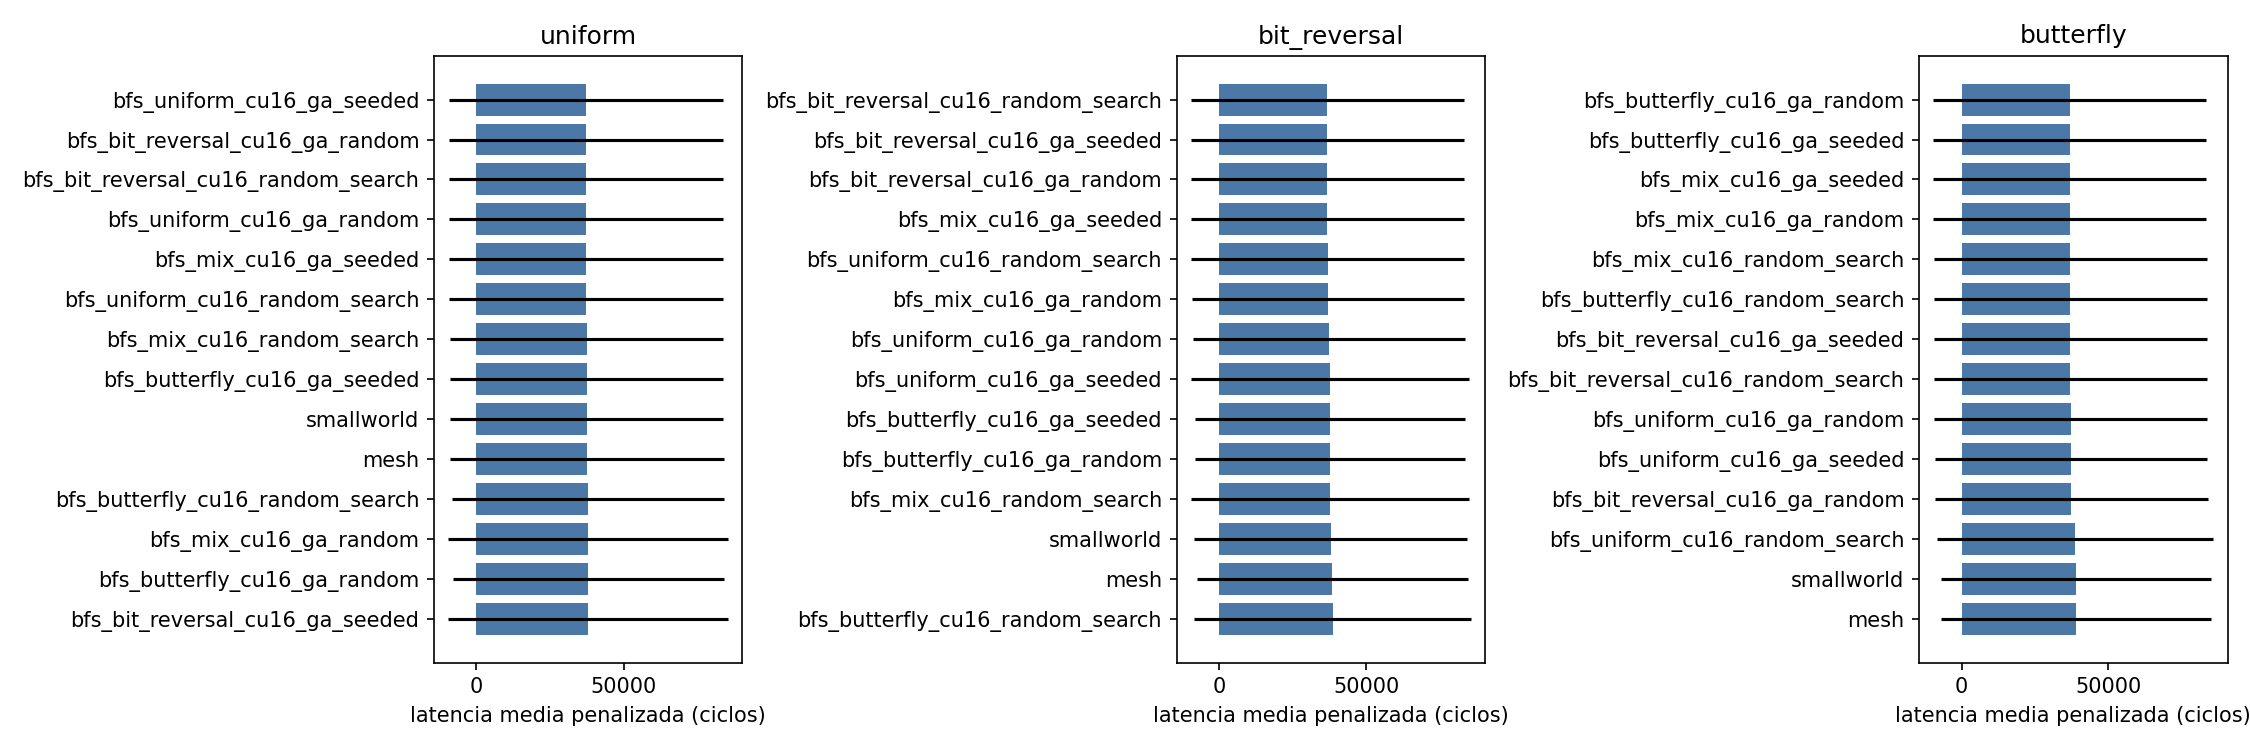

Values plotted in this chart, from the file beside it:
candidate, pattern, mean, std, completion, p_vs_ref, delta_vs_ref_pct
bfs_bit_reversal_cu16_ga_random, uniform, 37289, 46483, 95.5, 0.9903, -0.6806
bfs_bit_reversal_cu16_ga_seeded, uniform, 38021, 47556, 95.4, 0.9822, 1.269
bfs_bit_reversal_cu16_random_search, uniform, 37290, 46376, 95.5, 0.9903, -0.6781
bfs_butterfly_cu16_ga_random, uniform, 38012, 46020, 95.4, 0.9822, 1.247
bfs_butterfly_cu16_ga_seeded, uniform, 37431, 46372, 95.5, 0.9957, -0.3019
bfs_butterfly_cu16_random_search, uniform, 38002, 46102, 95.4, 0.9826, 1.218
bfs_mix_cu16_ga_random, uniform, 38002, 47384, 95.4, 0.9828, 1.219
bfs_mix_cu16_ga_seeded, uniform, 37338, 46391, 95.5, 0.9922, -0.5487
bfs_mix_cu16_random_search, uniform, 37427, 46356, 95.5, 0.9956, -0.3121
bfs_uniform_cu16_ga_random, uniform, 37326, 46382, 95.5, 0.9917, -0.5818
bfs_uniform_cu16_ga_seeded, uniform, 37286, 46468, 95.5, 0.9902, -0.6869
bfs_uniform_cu16_random_search, uniform, 37359, 46415, 95.5, 0.993, -0.4926
mesh, uniform, 37544, 46397, 95.5, 1.0, 0.0
smallworld, uniform, 37493, 46384, 95.5, 0.9981, -0.136
bfs_bit_reversal_cu16_ga_random, bit_reversal, 36767, 46548, 95.5, 0.9338, -4.544
bfs_bit_reversal_cu16_ga_seeded, bit_reversal, 36758, 46522, 95.5, 0.9334, -4.567
bfs_bit_reversal_cu16_random_search, bit_reversal, 36751, 46537, 95.5, 0.9332, -4.586
bfs_butterfly_cu16_ga_random, bit_reversal, 37727, 46154, 95.4, 0.9699, -2.052
bfs_butterfly_cu16_ga_seeded, bit_reversal, 37633, 46132, 95.4, 0.9664, -2.295
bfs_butterfly_cu16_random_search, bit_reversal, 38599, 47150, 95.3, 0.9969, 0.2123
bfs_mix_cu16_ga_random, bit_reversal, 36982, 46465, 95.5, 0.9418, -3.985
bfs_mix_cu16_ga_seeded, bit_reversal, 36773, 46492, 95.5, 0.9339, -4.529
bfs_mix_cu16_random_search, bit_reversal, 37768, 47463, 95.4, 0.9719, -1.946
bfs_uniform_cu16_ga_random, bit_reversal, 37369, 46440, 95.5, 0.9565, -2.98
bfs_uniform_cu16_ga_seeded, bit_reversal, 37631, 47486, 95.4, 0.9667, -2.302
bfs_uniform_cu16_random_search, bit_reversal, 36926, 46458, 95.5, 0.9397, -4.133
mesh, bit_reversal, 38517, 46325, 95.5, 1.0, 0.0
smallworld, bit_reversal, 37898, 46502, 95.5, 0.9765, -1.608
bfs_bit_reversal_cu16_ga_random, butterfly, 37341, 46404, 95.5, 0.9339, -4.448
bfs_bit_reversal_cu16_ga_seeded, butterfly, 36994, 46482, 95.5, 0.9208, -5.337
bfs_bit_reversal_cu16_random_search, butterfly, 37030, 46536, 95.5, 0.9222, -5.246
bfs_butterfly_cu16_ga_random, butterfly, 36770, 46505, 95.5, 0.9124, -5.909
bfs_butterfly_cu16_ga_seeded, butterfly, 36792, 46536, 95.5, 0.9132, -5.854
bfs_butterfly_cu16_random_search, butterfly, 36953, 46496, 95.5, 0.9193, -5.441
bfs_mix_cu16_ga_random, butterfly, 36815, 46485, 95.5, 0.914, -5.795
bfs_mix_cu16_ga_seeded, butterfly, 36801, 46527, 95.5, 0.9135, -5.831
bfs_mix_cu16_random_search, butterfly, 36929, 46476, 95.5, 0.9183, -5.504
bfs_uniform_cu16_ga_random, butterfly, 37081, 46461, 95.5, 0.9241, -5.113
bfs_uniform_cu16_ga_seeded, butterfly, 37316, 46374, 95.5, 0.9329, -4.512
bfs_uniform_cu16_random_search, butterfly, 38693, 47087, 95.3, 0.9854, -0.9901
mesh, butterfly, 39080, 46026, 95.4, 1.0, 0.0
smallworld, butterfly, 38881, 46068, 95.4, 0.9924, -0.5085
